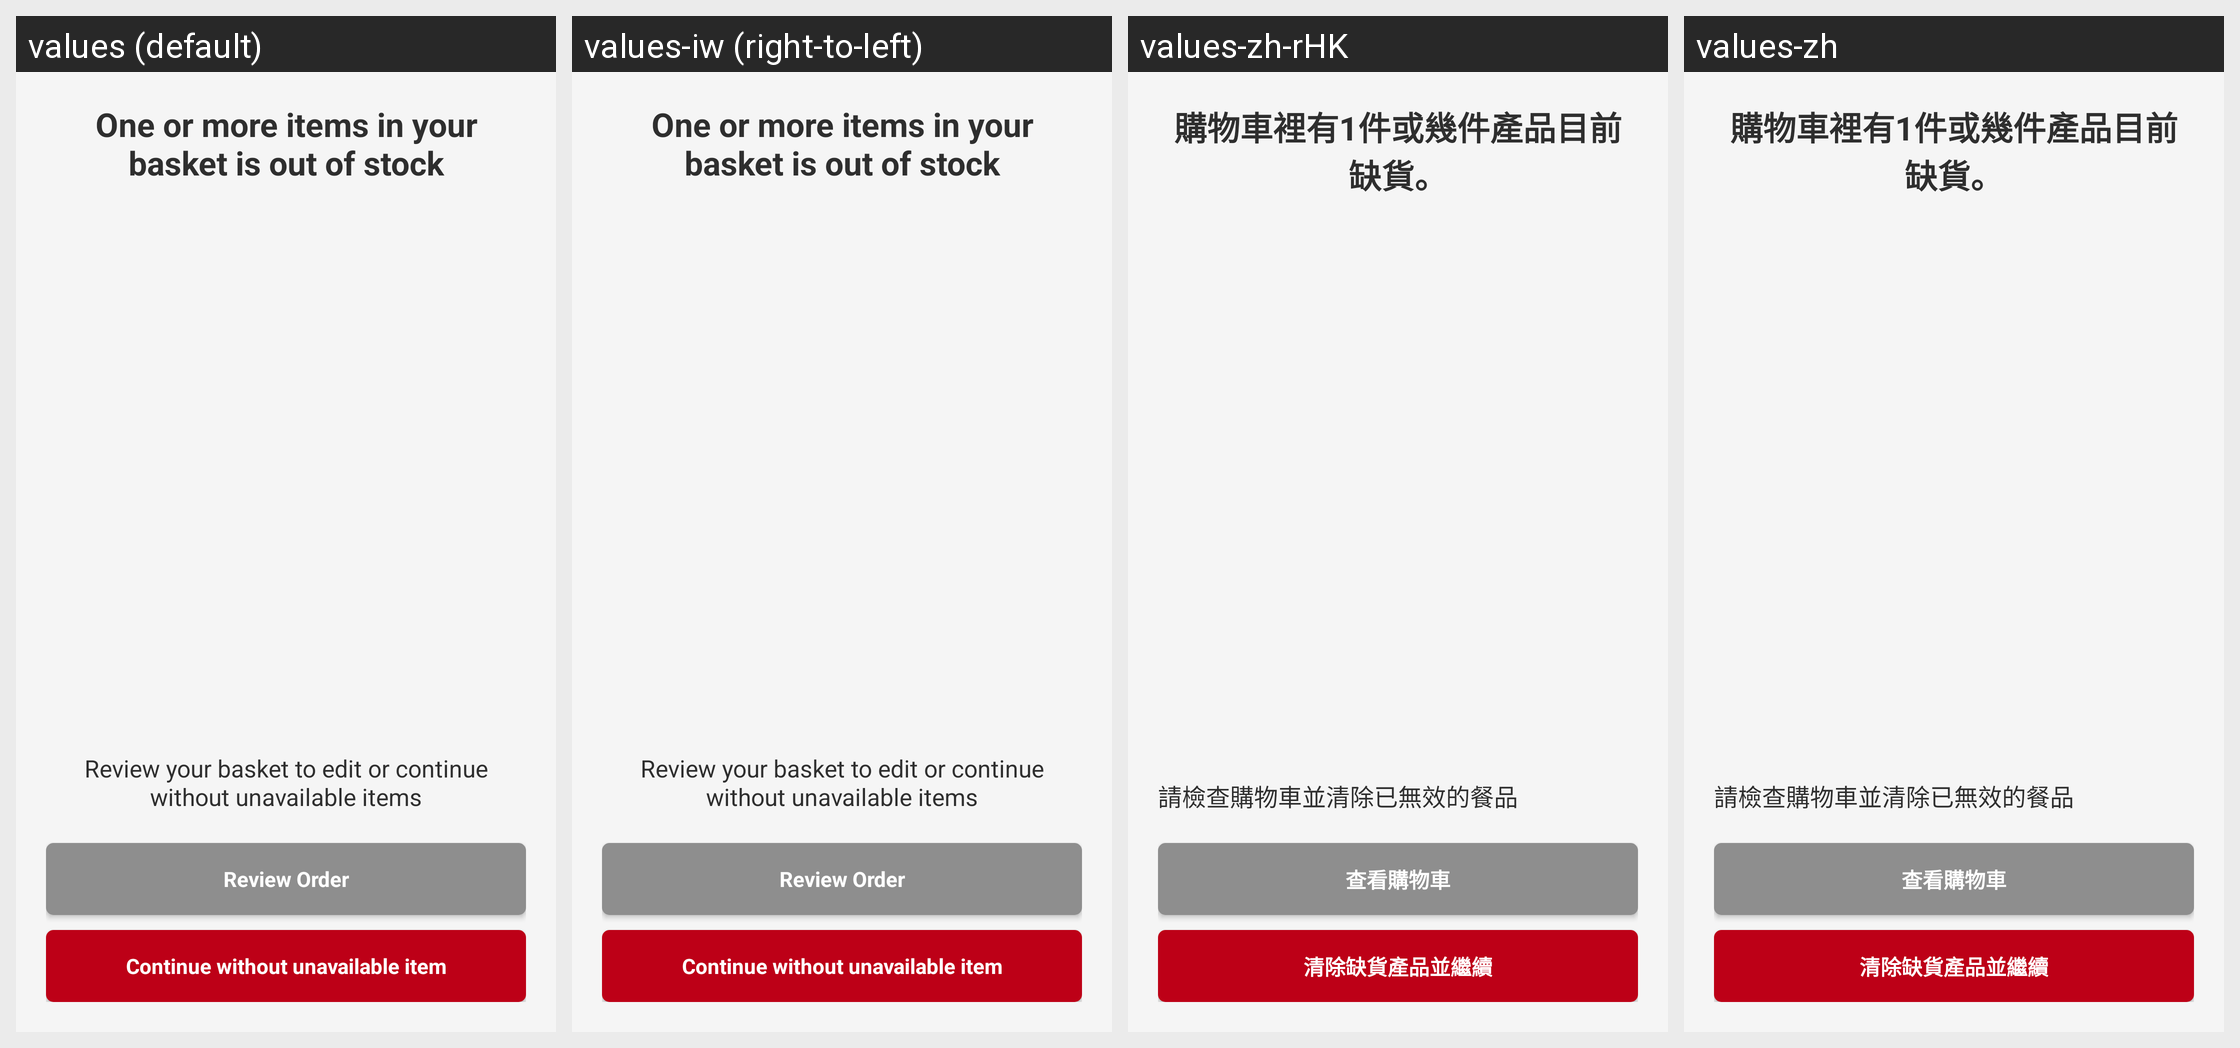

Translations of the strings shown on this Android screen, per locale in the grid:
Android screen res/layout/fragment_check_in_items_out_of_stock.xml rendered under 4 locales, left to right: values (default), values-iw (right-to-left), values-zh-rHK, values-zh. Device: Nexus 5 (rendered at 1080×1920; each locale shown at half size, 540×960, under a caption strip naming it); theme AppTheme.
Other locales in the repository, not shown: values-af, values-am, values-ar, values-bg, values-ca, values-cs, values-da, values-de, values-el, values-en-rGB, values-es, values-es-rUS, values-fa, values-fi, values-fr, values-fr-rCA, values-hi, values-hr, values-hu, values-in, values-it, values-ja, values-ko, values-lt, values-lv, values-nl, values-pl, values-pt-rPT, values-ro, values-ru, values-sk, values-sl, values-sr, values-sv, values-sw, values-th, values-tr, values-uk, values-vi, values-zh-rCN, values-zh-rTW, values-zu.
Strings drawn on this screen, with the default value and each locale's value (text and hints the layout hard-codes, and strings that could not be matched under every locale, appear in the picture but are not listed):

items_out_of_stock_checkout
  values: One or more items in your basket is out of stock
  values-iw: One or more items in your basket is out of stock  [not translated; the default value is used]
  values-zh-rHK: 購物車裡有1件或幾件產品目前缺貨。
  values-zh: 購物車裡有1件或幾件產品目前缺貨。

instructions_checkin
  values: Review your basket to edit or continue without unavailable items
  values-iw: Review your basket to edit or continue without unavailable items  [not translated; the default value is used]
  values-zh-rHK: 請檢查購物車並清除已無效的餐品
  values-zh: 請檢查購物車並清除已無效的餐品

button_review_order
  values: Review Order
  values-iw: Review Order  [not translated; the default value is used]
  values-zh-rHK: 查看購物車
  values-zh: 查看購物車

continue_checkin
  values: Continue without unavailable item
  values-iw: Continue without unavailable item  [not translated; the default value is used]
  values-zh-rHK: 清除缺貨產品並繼續
  values-zh: 清除缺貨產品並繼續
